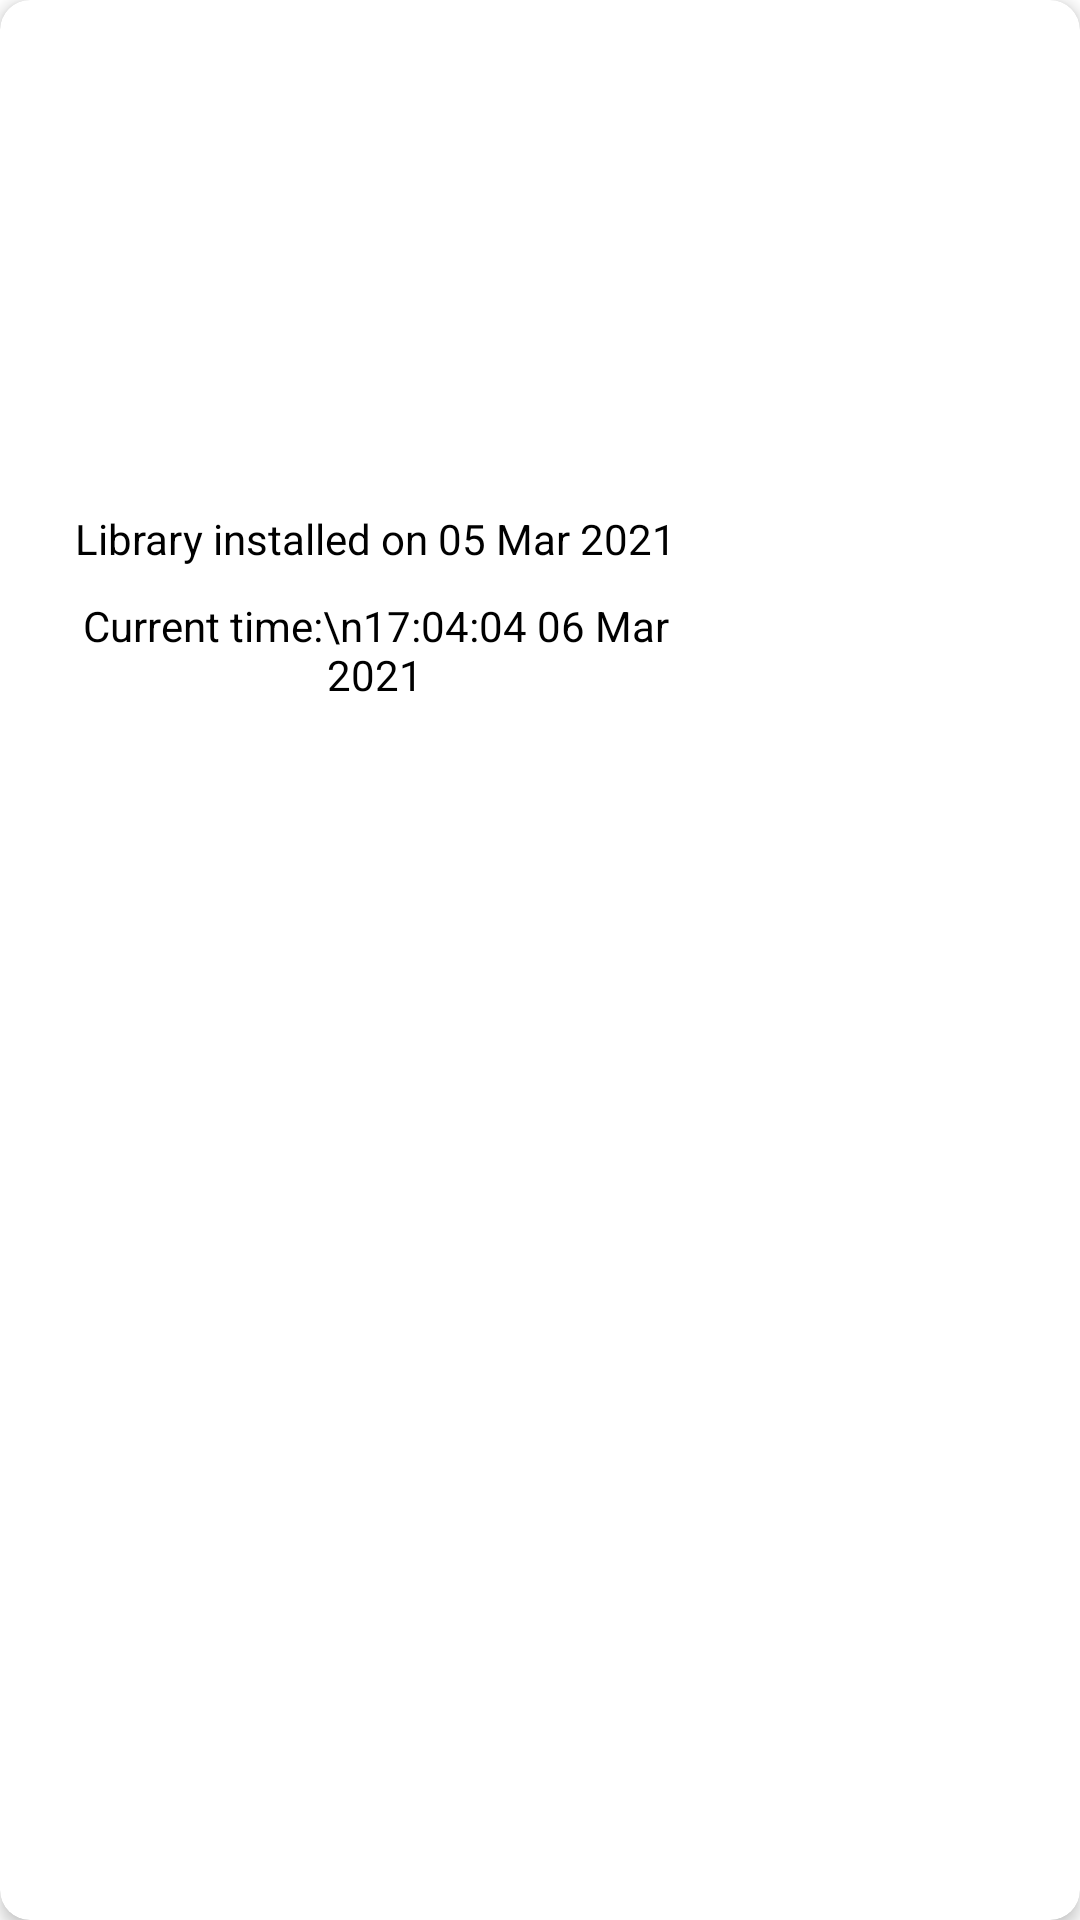

The Android layout XML behind this screen, and the referenced resources:
<!-- AndroidManifest.xml: fallback theme Theme.MaterialComponents.DayNight.NoActionBar -->
<!-- res/layout/dialog_installation.xml -->
<?xml version="1.0" encoding="utf-8"?>
<androidx.cardview.widget.CardView xmlns:android="http://schemas.android.com/apk/res/android"
    xmlns:app="http://schemas.android.com/apk/res-auto"
    xmlns:tools="http://schemas.android.com/tools"
    android:layout_width="250dp"
    android:layout_height="wrap_content"
    android:layout_gravity="center"
    app:cardCornerRadius="10dp"
    android:gravity="center"
    app:cardElevation="3dp">

   
        <androidx.constraintlayout.widget.ConstraintLayout
            android:layout_width="250dp"
            android:layout_height="wrap_content">

            <ImageView
                android:id="@+id/imageView"
                android:layout_width="120dp"
                android:layout_height="120dp"
                android:layout_marginTop="20dp"
                android:background="@drawable/flod_hand_ccircle_icon"
                app:layout_constraintEnd_toEndOf="parent"
                app:layout_constraintStart_toStartOf="parent"
                app:layout_constraintTop_toTopOf="parent" />

            <TextView
                android:id="@+id/installation_dec"
                android:layout_width="0dp"
                android:layout_height="wrap_content"
                android:layout_marginStart="20dp"
                android:layout_marginTop="30dp"
                android:layout_marginEnd="20dp"
                android:gravity="center"
                android:textColor="@color/black"
                android:text="Library installed on 05 Mar 2021"
                app:layout_constraintEnd_toEndOf="parent"
                app:layout_constraintStart_toStartOf="parent"
                app:layout_constraintTop_toBottomOf="@+id/imageView" />

            <TextView
                android:id="@+id/installation_time"
                android:layout_width="match_parent"
                android:layout_height="wrap_content"
                android:layout_marginStart="10dp"
                android:layout_marginTop="10dp"
                android:layout_marginEnd="10dp"
                android:layout_marginBottom="40dp"
                android:gravity="center"
                android:textColor="@color/black"
                android:text="Current time:\n17:04:04 06 Mar 2021"
                app:layout_constraintBottom_toBottomOf="parent"
                app:layout_constraintEnd_toEndOf="parent"
                app:layout_constraintStart_toStartOf="parent"
                app:layout_constraintTop_toBottomOf="@+id/installation_dec" />
        </androidx.constraintlayout.widget.ConstraintLayout>


</androidx.cardview.widget.CardView>
<!-- resources referenced by this layout -->
<resources>
  <color name="black">#FF000000</color>
  <!-- drawable flod_hand_ccircle_icon (drawable) -->
  <?xml version="1.0" encoding="utf-8"?>
  <layer-list xmlns:android="http://schemas.android.com/apk/res/android">
      <item android:drawable="@drawable/light_blue_circle"
          android:height="120dp"
          android:width="120dp"/>
      <item android:drawable="@drawable/trans_hand_floddd"
          android:width="80dp"
          android:height="80dp"
          android:gravity="center"/>
  </layer-list>
  <!-- drawable trans_hand_floddd: png bitmap (drawable-v24, 71852 bytes) -->
</resources>
